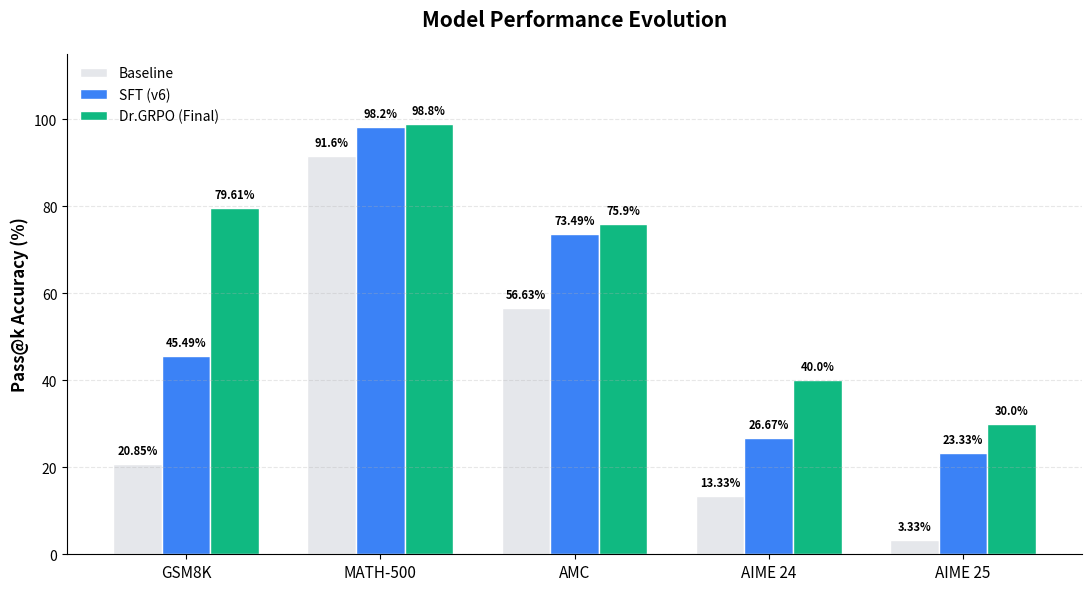
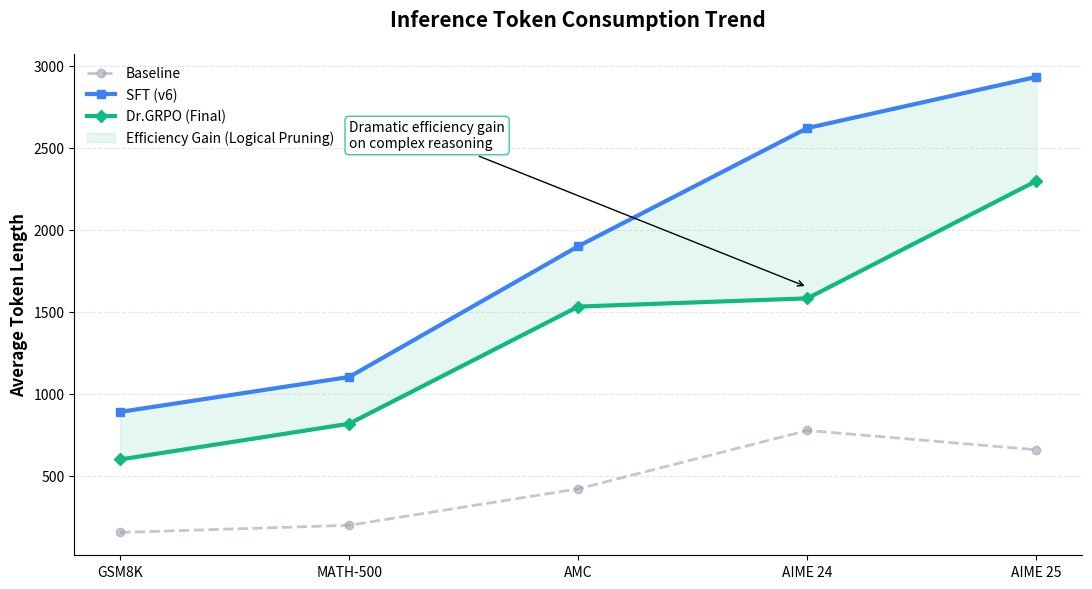

Recreate these plots in Python, in order.
import matplotlib.pyplot as plt
import numpy as np
import os

# --- 1. 环境准备 ---
# 创建 assets 文件夹
output_dir = "assets"
if not os.path.exists(output_dir):
    os.makedirs(output_dir)

# 设置全局样式 (类似 DeepSeek/OpenAI 技术报告风格)
plt.rcParams.update({
    "font.family": "sans-serif",
    "axes.unicode_minus": False,
    "axes.spines.top": False,
    "axes.spines.right": False,
    "grid.alpha": 0.3,
    "grid.linestyle": "--"
})

# 定义配色方案
color_baseline = '#E5E7EB'  # 浅灰 (Neutral)
color_sft = '#3B82F6'  # 蓝色 (Structure)
color_drgrpo = '#10B981'  # 绿色 (Optimization)

# --- 2. 数据准备 ---
datasets = ['GSM8K', 'MATH-500', 'AMC', 'AIME 24', 'AIME 25']
# 正确率数据
acc_baseline = [20.85, 91.60, 56.63, 13.33, 3.33]
acc_sft = [45.49, 98.20, 73.49, 26.67, 23.33]
acc_drgrpo = [79.61, 98.80, 75.90, 40.00, 30.00]
# Token 长度数据
len_baseline = [154, 198, 420, 776, 658]
len_sft = [889, 1102, 1899, 2619, 2931]
len_drgrpo = [599, 817, 1531, 1581, 2297]


# --- 3. 绘制图 1: Accuracy Comparison (簇状条形图) ---
def plot_accuracy():
    x = np.arange(len(datasets))
    width = 0.25

    fig, ax = plt.subplots(figsize=(11, 6), dpi=150)

    rects1 = ax.bar(x - width, acc_baseline, width, label='Baseline', color=color_baseline, edgecolor='white')
    rects2 = ax.bar(x, acc_sft, width, label='SFT (v6)', color=color_sft, edgecolor='white')
    rects3 = ax.bar(x + width, acc_drgrpo, width, label='Dr.GRPO (Final)', color=color_drgrpo, edgecolor='white')

    ax.set_ylabel('Pass@k Accuracy (%)', fontsize=12, fontweight='bold')
    ax.set_title('Model Performance Evolution', fontsize=15, pad=20, fontweight='bold')
    ax.set_xticks(x)
    ax.set_xticklabels(datasets, fontsize=11)
    ax.legend(frameon=False, loc='upper left', fontsize=10)
    ax.grid(axis='y')
    ax.set_ylim(0, 115)

    def autolabel(rects):
        for rect in rects:
            height = rect.get_height()
            ax.annotate(f'{height}%', xy=(rect.get_x() + rect.get_width() / 2, height),
                        xytext=(0, 5), textcoords="offset points", ha='center', va='bottom', fontsize=8,
                        fontweight='bold')

    autolabel(rects1)
    autolabel(rects2)
    autolabel(rects3)

    plt.tight_layout()
    plt.savefig(os.path.join(output_dir, 'accuracy_comparison.png'))
    print(f"✔️ 已保存: {output_dir}/accuracy_comparison.png")


# --- 4. 绘制图 2: Token Efficiency (折线面积图) ---
def plot_efficiency():
    fig, ax = plt.subplots(figsize=(11, 6), dpi=150)

    # 绘制趋势线
    ax.plot(datasets, len_baseline, marker='o', label='Baseline', color='#9CA3AF', linestyle='--', linewidth=2,
            alpha=0.6)
    ax.plot(datasets, len_sft, marker='s', label='SFT (v6)', color=color_sft, linewidth=3)
    ax.plot(datasets, len_drgrpo, marker='D', label='Dr.GRPO (Final)', color=color_drgrpo, linewidth=3)

    # 填充 SFT 到 RL 的提升区域 (强调逻辑压缩)
    ax.fill_between(datasets, len_drgrpo, len_sft, color=color_drgrpo, alpha=0.1,
                    label='Efficiency Gain (Logical Pruning)')

    ax.set_title('Inference Token Consumption Trend', fontsize=15, fontweight='bold', pad=20)
    ax.set_ylabel('Average Token Length', fontsize=12, fontweight='bold')
    ax.legend(frameon=False, fontsize=10)
    ax.grid(True, axis='y')

    # 在 AIME 24 处添加标注，强调“拒绝死循环”
    ax.annotate('Dramatic efficiency gain\non complex reasoning',
                xy=('AIME 24', 1650), xytext=('MATH-500', 2500),
                arrowprops=dict(arrowstyle='->', color='black', lw=1),
                fontsize=10, fontstyle='italic',
                bbox=dict(boxstyle="round,pad=0.3", fc="white", ec="#10B981", alpha=0.8))

    plt.tight_layout()
    plt.savefig(os.path.join(output_dir, 'token_efficiency.png'))
    print(f"✔️ 已保存: {output_dir}/token_efficiency.png")


if __name__ == "__main__":
    plot_accuracy()
    plot_efficiency()
    print("\n🚀 所有资产已生成，请刷新 assets 文件夹查看。")
